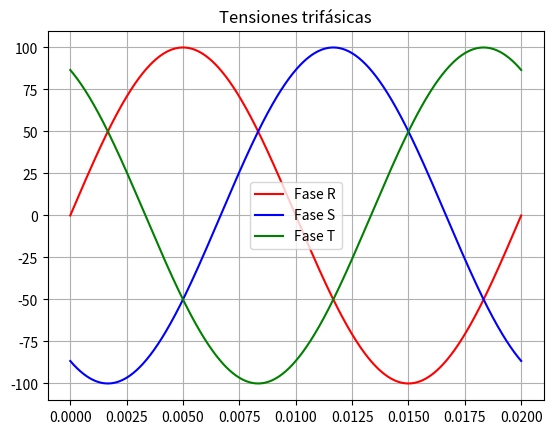

Reproduce this figure in Python.
# Grafico tensiones trifasicas
import numpy as np
import matplotlib.pyplot as plt

t = np.linspace(0, 0.02, 1000)  # 1 ciclo de 50 Hz
V_R = 100 * np.sin(2 * np.pi * 50 * t)
V_S = 100 * np.sin(2 * np.pi * 50 * t - np.deg2rad(120))
V_T = 100 * np.sin(2 * np.pi * 50 * t - np.deg2rad(240))

plt.plot(t, V_R, 'r', label='Fase R')
plt.plot(t, V_S, 'b', label='Fase S')
plt.plot(t, V_T, 'g', label='Fase T')
plt.legend()
plt.grid()
plt.title("Tensiones trifásicas")
plt.show()